12-way image classification set "skripsi" from GitHub (dedihkurnia/skripsi); label vocabulary: gymnocalycium mihanovichii var. filadelfiense, p.leninghausii cv. albispina, Coryphantha laui, Coryphantha laui 22, Echinopsis peruviana, Gymnocalycium baldianum, Gymnocalycium mihanovichii, Mammillaria spinosissima f r, Opuntia microdasys, Parodia leninghausii, Parodia leungsi, Parodia leninghausii albispina.

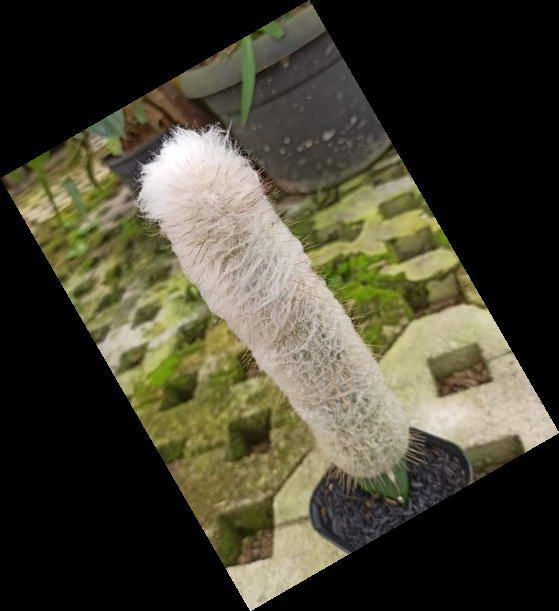
Label: Parodia leninghausii albispina

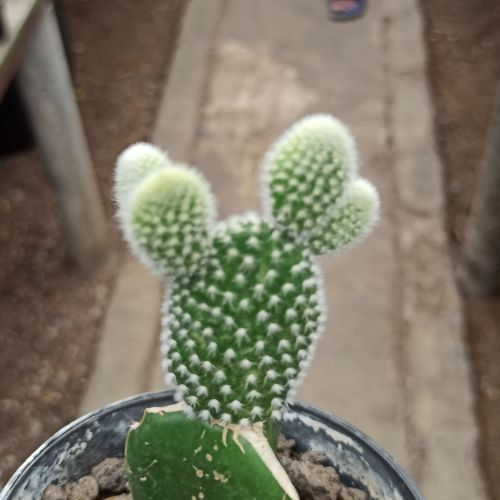
Label: Opuntia microdasys

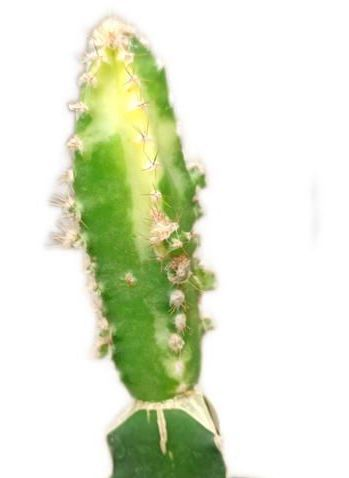
Label: Echinopsis peruviana

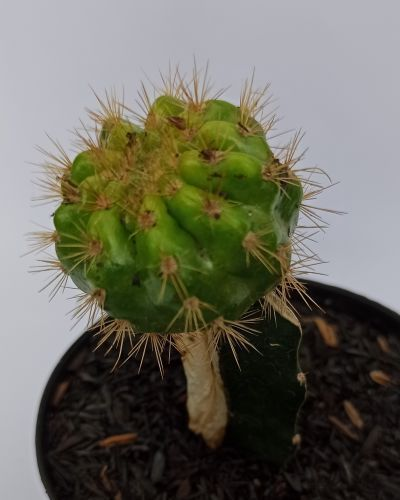
Label: gymnocalycium mihanovichii var. filadelfiense

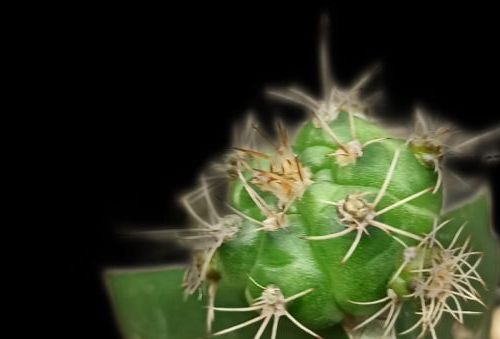
Label: Gymnocalycium baldianum

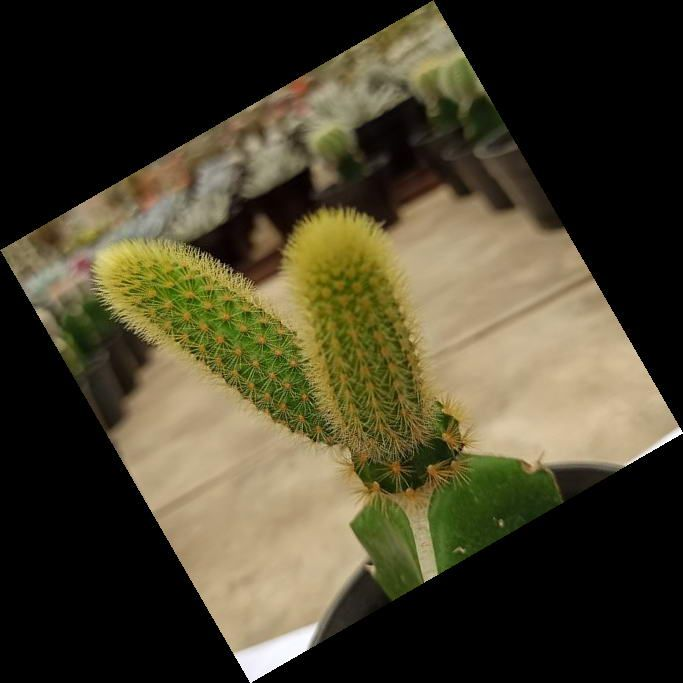
Label: Parodia leninghausii
